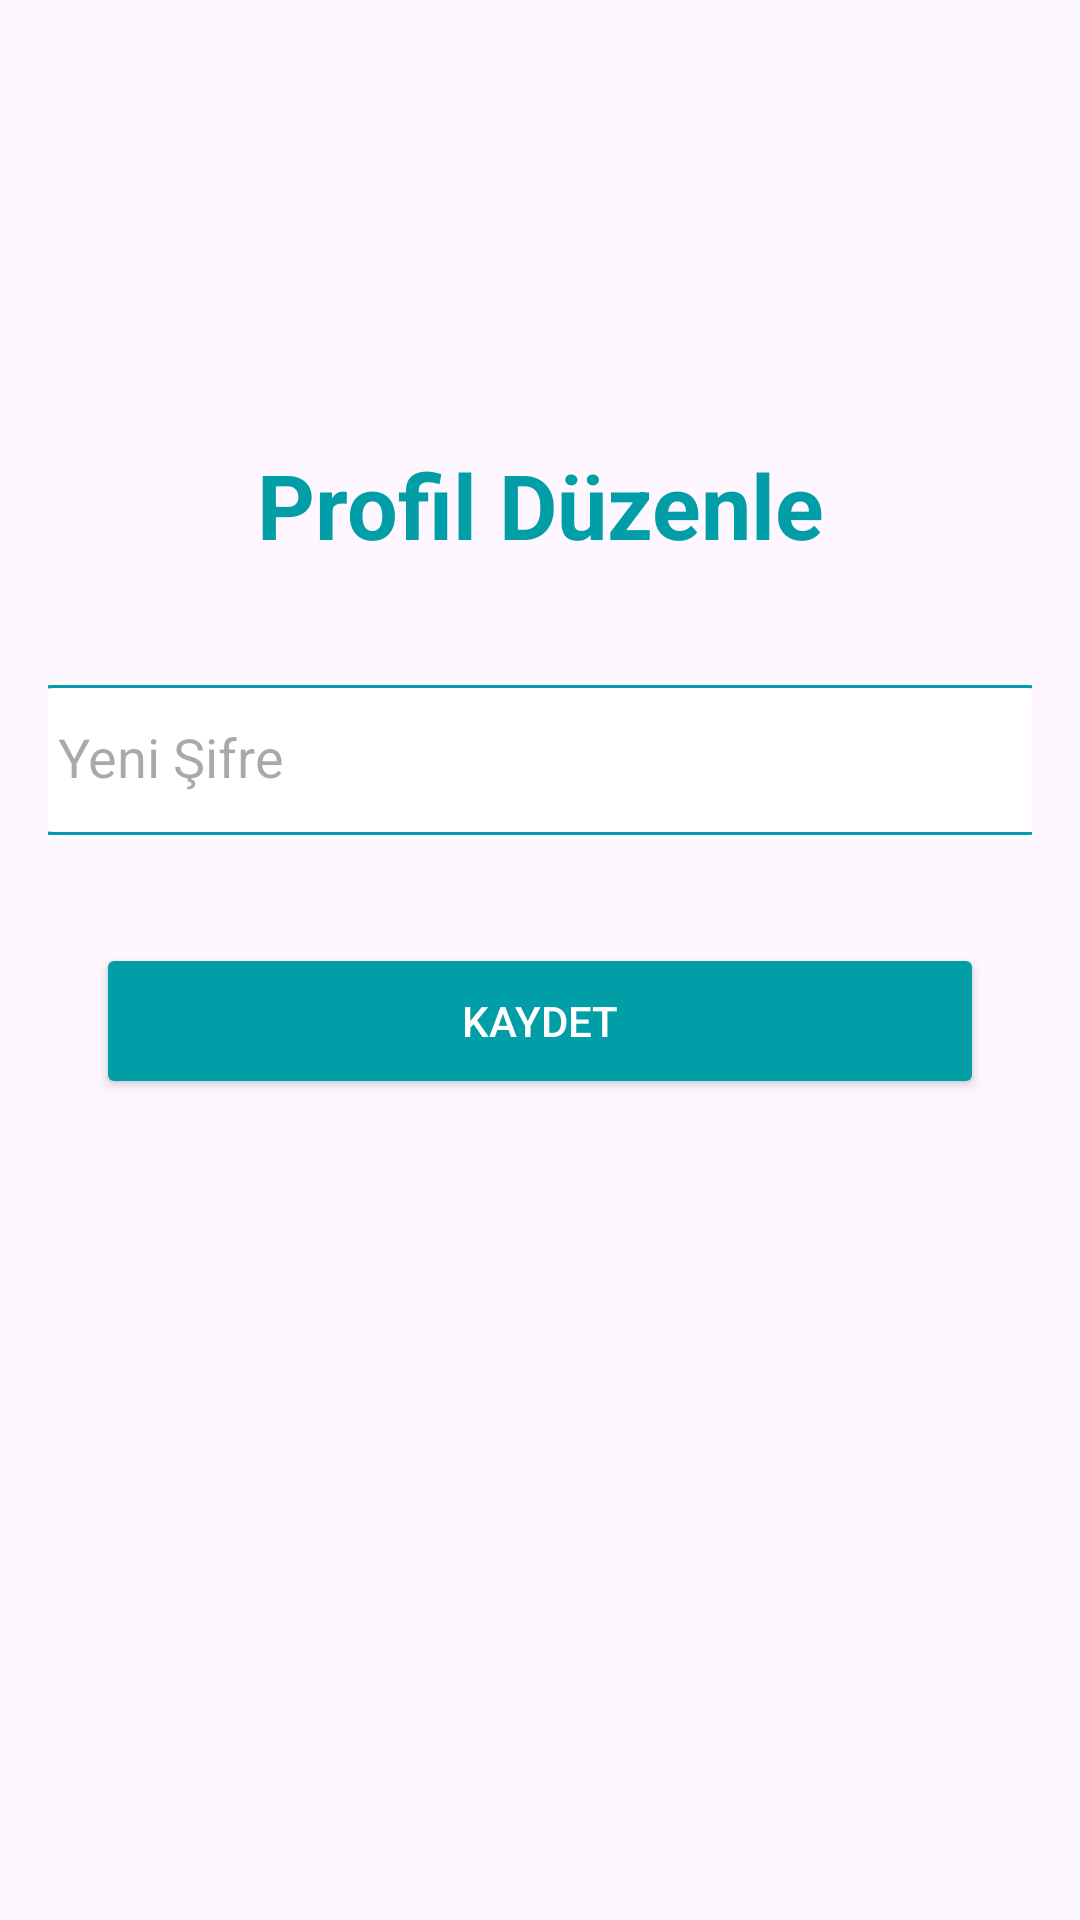

The Android layout XML behind this screen, and the referenced resources:
<!-- AndroidManifest.xml: application theme Theme.GeziKitaplik -->
<!-- res/layout/activity_edit_profile.xml -->
<?xml version="1.0" encoding="utf-8"?>
<androidx.constraintlayout.widget.ConstraintLayout xmlns:android="http://schemas.android.com/apk/res/android"
    xmlns:app="http://schemas.android.com/apk/res-auto"
    xmlns:tools="http://schemas.android.com/tools"
    android:layout_width="match_parent"
    android:layout_height="match_parent"
    android:padding="16dp"
    tools:context=".EditProfileActivity"
    android:id="@+id/main">

    
    <ImageButton
        android:id="@+id/back_button"
        android:layout_width="48dp"
        android:layout_height="48dp"
        android:contentDescription="Back"
        android:src="@drawable/arrow_back"
        android:background="?attr/selectableItemBackgroundBorderless"
        app:tint="@color/black"
        app:layout_constraintTop_toTopOf="parent"
        app:layout_constraintStart_toStartOf="parent"
        android:layout_marginTop="16dp"
        android:layout_marginStart="16dp"/>

    
    <TextView
        android:id="@+id/tv_title"
        android:layout_width="0dp"
        android:layout_height="wrap_content"
        android:layout_marginTop="68dp"
        android:gravity="center"
        android:text="Profil Düzenle"
        android:textColor="#029EA8"
        android:textSize="30sp"
        android:textStyle="bold"
        app:layout_constraintEnd_toEndOf="parent"
        app:layout_constraintHorizontal_bias="0.0"
        app:layout_constraintStart_toStartOf="parent"
        app:layout_constraintTop_toBottomOf="@id/back_button" />

    
    <EditText
        android:id="@+id/editTextPassword"
        android:layout_width="350dp"
        android:layout_height="50dp"
        android:layout_marginTop="40dp"
        android:background="@drawable/rounded_edittext"
        android:hint="Yeni Şifre"
        android:inputType="textPassword"
        android:importantForAccessibility="yes"
        android:labelFor="@id/editTextPassword"
        android:padding="14dp"
        app:layout_constraintEnd_toEndOf="parent"
        app:layout_constraintHorizontal_bias="0.508"
        app:layout_constraintStart_toStartOf="parent"
        app:layout_constraintTop_toBottomOf="@id/tv_title" />

    
    <Button
        android:id="@+id/btnSave"
        android:layout_width="296dp"
        android:layout_height="52dp"
        android:layout_marginTop="36dp"
        android:backgroundTint="#029EA8"
        android:text="Kaydet"
        android:textColor="#FFFFFF"
        app:layout_constraintEnd_toEndOf="parent"
        app:layout_constraintHorizontal_bias="0.495"
        app:layout_constraintStart_toStartOf="parent"
        app:layout_constraintTop_toBottomOf="@id/editTextPassword" />

</androidx.constraintlayout.widget.ConstraintLayout>
<!-- resources referenced by this layout -->
<resources>
  <color name="black">#FF000000</color>
  <!-- drawable rounded_edittext (drawable) -->
  <?xml version="1.0" encoding="utf-8"?>
  <shape xmlns:android="http://schemas.android.com/apk/res/android">
      
      <solid android:color="#FFFFFF" />
  
      
      <corners android:radius="12dp" />
  
      
      <stroke
          android:width="1dp"
          android:color="#029EA8" />
  </shape>
  <style name="Theme.GeziKitaplik" parent="Base.Theme.GeziKitaplik" />
  <style name="Base.Theme.GeziKitaplik" parent="Theme.Material3.DayNight.NoActionBar">
          
          
      </style>
</resources>
